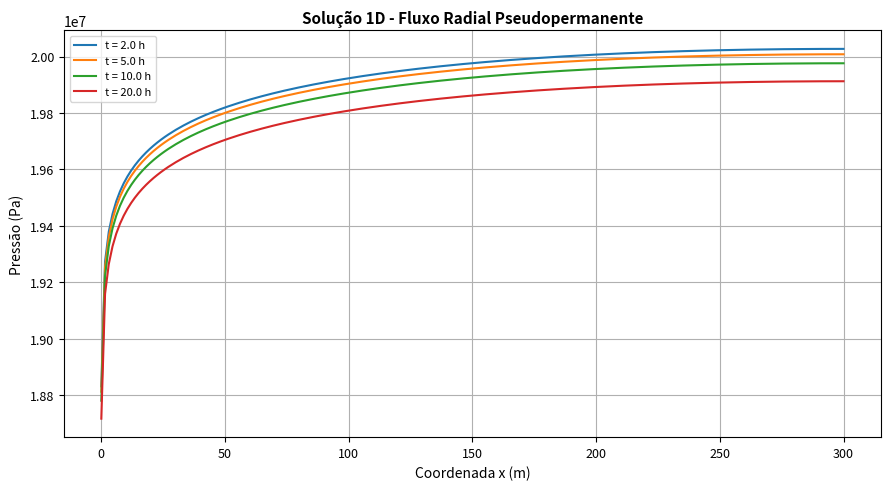

Write Python code to recreate this figure.
import numpy as np
import matplotlib.pyplot as plt

# ----------------------------------------------------
# 1. Parâmetros Físicos (Sistema Internacional - SI)
# ----------------------------------------------------
phi = 0.2          # Porosidade
k = 1e-13          # Permeabilidade (m²) (~100 mD)
h = 10             # Espessura (m)
mu = 1e-3          # Viscosidade (Pa.s) (1 cP)
ct = 1e-9          # Compressibilidade total (1/Pa)
q = 0.001          # Vazão (m³/s)
pi = 2e7           # Pressão inicial (Pa) (20 MPa)
rw = 0.1           # Raio do poço (m)
re = 300           # Raio externo selado (m)

# ----------------------------------------------------
# 2. Domínio Espacial e Temporal
# ----------------------------------------------------
x = np.linspace(rw, re, 200)  # Coordenada espacial de rw até re

# Tempos em segundos
tempos = [2 * 3600, 5 * 3600, 10 * 3600, 20 * 3600]

# ----------------------------------------------------
# 3. Cálculo da Pressão
# ----------------------------------------------------
plt.figure(figsize=(9, 5), dpi=300)

for t in tempos:
    termo = (2 * k * t) / (phi * mu * ct * re**2) + np.log(re / x) + 0.5 * (x / re)**2 - 0.75
    p = pi - (q * mu / (2 * np.pi * k * h)) * termo

    plt.plot(x, p, label=f't = {t / 3600:.1f} h')


# ----------------------------------------------------
# 4. Gráfico
# ----------------------------------------------------

plt.title('Solução 1D - Fluxo Radial Pseudopermanente', fontsize=11, fontweight='bold')
plt.xlabel('Coordenada x (m)', fontsize=10)
plt.ylabel('Pressão (Pa)', fontsize=10)
plt.tick_params(labelsize=9)
plt.grid(True)
plt.legend(fontsize=8)
plt.tight_layout()
plt.savefig('grafico_caso4.png', dpi=300)
plt.show()
